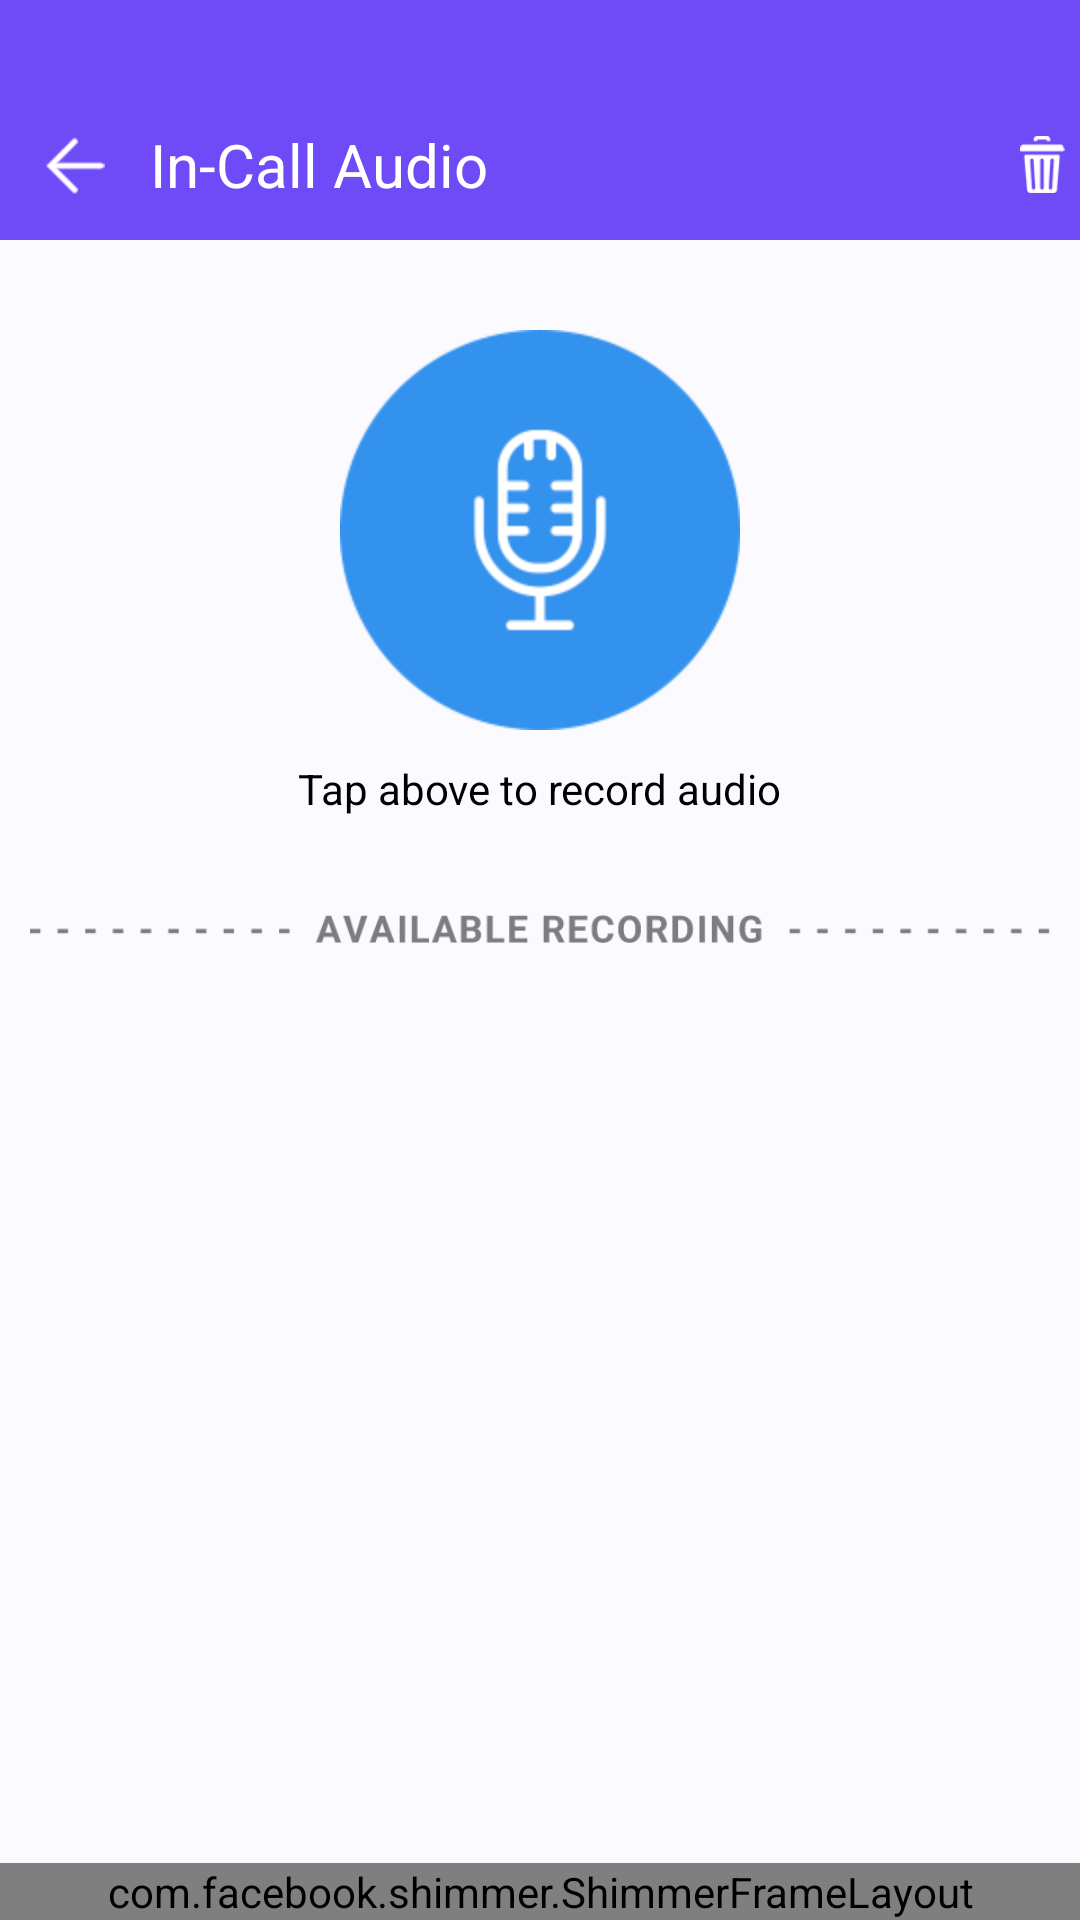

Here is an Android app screen rendered from its layout file. Give the layout XML and the strings, colors and styles it references.
<!-- AndroidManifest.xml: application theme Theme.FackCall -->
<!-- res/layout/activity_record__audio.xml -->
<?xml version="1.0" encoding="utf-8"?>
<RelativeLayout xmlns:android="http://schemas.android.com/apk/res/android"
    xmlns:app="http://schemas.android.com/apk/res-auto"
    android:id="@+id/main_layout"
    android:layout_width="match_parent"
    android:layout_height="match_parent"
    android:background="@color/background_color">

    <LinearLayout
        android:id="@+id/top_actionbar_layout"
        android:layout_width="match_parent"
        android:layout_height="@dimen/_80sdp"
        android:background="@color/colorAccent"
        android:gravity="bottom|center_vertical|clip_horizontal"
        android:orientation="horizontal">

        <LinearLayout
            android:layout_width="match_parent"
            android:layout_height="wrap_content"
            android:layout_marginBottom="@dimen/_10sdp"
            android:gravity="center_vertical"
            android:orientation="horizontal">

            <ImageView
                android:id="@+id/back_btn"
                android:layout_width="@dimen/_40sdp"
                android:layout_height="@dimen/_30sdp"
                android:layout_marginLeft="@dimen/_5sdp"
                android:background="?attr/selectableItemBackground"
                android:padding="@dimen/_5sdp"
                android:src="@mipmap/back"
                app:tint="@color/white" />

            <TextView
                android:layout_width="0dp"
                android:layout_height="wrap_content"
                android:layout_weight="1"
                android:gravity="center_vertical"
                android:paddingLeft="@dimen/_5sdp"
                android:text="@string/in_call_audio"
                android:textColor="@color/white"
                android:textSize="@dimen/_20sdp" />

            <ImageView
                android:id="@+id/delete_recording"
                android:layout_width="@dimen/_25sdp"
                android:layout_height="@dimen/_25sdp"
                android:background="?attr/selectableItemBackground"
                android:padding="@dimen/_3sdp"
                android:src="@mipmap/delete"
                app:tint="@color/white" />
        </LinearLayout>
    </LinearLayout>

    <LinearLayout
        android:id="@+id/recording_layout"
        android:layout_width="match_parent"
        android:layout_height="wrap_content"
        android:layout_below="@+id/top_actionbar_layout"
        android:layout_marginTop="@dimen/_20sdp"
        android:gravity="center"
        android:orientation="vertical">

        <ImageView
            android:id="@+id/record_imageview"
            android:layout_width="wrap_content"
            android:layout_height="wrap_content"
            android:layout_marginTop="10dp"
            android:src="@mipmap/record" />

        <LinearLayout
            android:layout_width="match_parent"
            android:layout_height="wrap_content"
            android:layout_marginTop="@dimen/_10sdp"
            android:gravity="center"
            android:orientation="vertical">

            <TextView
                android:id="@+id/recording_textview"
                android:layout_width="wrap_content"
                android:layout_height="wrap_content"
                android:text="@string/record"
                android:textColor="@color/black" />

            <Chronometer
                android:id="@+id/timer"
                android:layout_width="wrap_content"
                android:layout_height="wrap_content"
                android:layout_marginLeft="@dimen/_5sdp"
                android:textColor="@color/black"
                android:visibility="invisible" />
        </LinearLayout>

        <LinearLayout
            android:layout_width="match_parent"
            android:layout_height="wrap_content"
            android:layout_marginTop="@dimen/_10sdp"
            android:gravity="center"
            android:orientation="vertical">

            <ImageView
                android:id="@+id/record_availble"
                android:layout_width="match_parent"
                android:layout_height="wrap_content"
                android:layout_marginLeft="@dimen/_10sdp"
                android:layout_marginRight="@dimen/_10sdp"
                android:src="@mipmap/avalible_dashes"
                android:visibility="visible" />
        </LinearLayout>
    </LinearLayout>

    <TextView
        android:id="@+id/recording_availbe_or_not_txtview"
        android:layout_width="wrap_content"
        android:layout_height="wrap_content"
        android:layout_centerInParent="true"
        android:text="@string/no_recording_availible"
        android:textColor="@color/red"
        android:visibility="gone" />

    <LinearLayout
        android:layout_width="match_parent"
        android:layout_height="wrap_content"
        android:layout_above="@+id/adz_layout"
        android:layout_below="@+id/recording_layout"
        android:orientation="vertical">

        <androidx.recyclerview.widget.RecyclerView
            android:id="@+id/record_voice_recycleview"
            android:layout_width="match_parent"
            android:layout_height="wrap_content"
            android:layout_marginLeft="@dimen/_5sdp"
            android:layout_marginTop="@dimen/_5sdp"
            android:layout_marginRight="@dimen/_5sdp"
            android:scrollbars="horizontal" />
    </LinearLayout>

    <LinearLayout
        android:id="@+id/adz_layout"
        android:layout_width="match_parent"
        android:layout_height="wrap_content"
        android:layout_alignParentBottom="true"
        android:layout_marginTop="@dimen/_5sdp"
        android:orientation="vertical">

        <com.facebook.shimmer.ShimmerFrameLayout
            android:id="@+id/ad_loader"
            android:layout_width="match_parent"
            android:layout_height="match_parent"
            android:layout_centerInParent="true"
            android:visibility="visible">

            <include layout="@layout/ad_loading_animation" />
        </com.facebook.shimmer.ShimmerFrameLayout>

        <FrameLayout
            android:id="@+id/fl_adplaceholder_2"
            android:layout_width="match_parent"
            android:layout_height="wrap_content"
            android:visibility="gone" />

        <LinearLayout
            android:id="@+id/banner_container"
            android:layout_width="match_parent"
            android:layout_height="wrap_content"
            android:orientation="vertical" />
    </LinearLayout>
</RelativeLayout>
<!-- res/layout/ad_loading_animation.xml (included above) -->
<?xml version="1.0" encoding="utf-8"?>
<RelativeLayout xmlns:android="http://schemas.android.com/apk/res/android"
    android:layout_width="match_parent"
    android:layout_height="@dimen/_60sdp">

    <LinearLayout
        android:layout_width="match_parent"
        android:layout_height="wrap_content"
        android:layout_centerInParent="true"
        android:gravity="center"
        android:orientation="horizontal">

        <ImageView
            android:id="@+id/ad_app_icon"
            android:layout_width="60dp"
            android:layout_height="55dp"
            android:layout_gravity="center"
            android:layout_marginLeft="@dimen/_10sdp"
            android:adjustViewBounds="true"
            android:background="#fbe2e2" />

        <LinearLayout
            android:layout_width="match_parent"
            android:layout_height="wrap_content"
            android:layout_marginLeft="15dp"
            android:layout_marginRight="15dp"
            android:layout_weight="1"
            android:orientation="vertical">

            <TextView
                android:id="@+id/ad_headline"
                android:layout_width="wrap_content"
                android:layout_height="wrap_content"
                android:layout_marginBottom="@dimen/_5sdp"
                android:background="#f4e0e0"
                android:singleLine="true"
                android:text="asdsadasdadasdasdas"
                android:textColor="@android:color/transparent"
                android:textSize="16sp" />

            <TextView
                android:id="@+id/ad_body"
                android:layout_width="wrap_content"
                android:layout_height="@dimen/_15sdp"
                android:background="#f4e0e0"
                android:text="Bdasdasdasdasdasdasdasd BodyBody Body Body"
                android:textColor="@android:color/transparent"
                android:textSize="13sp" />
        </LinearLayout>
    </LinearLayout>

    <ImageView
        android:layout_width="wrap_content"
        android:layout_height="wrap_content"
        android:alpha="0.5"
        android:src="@mipmap/ad_icon" />
</RelativeLayout>
<!-- resources referenced by this layout -->
<resources>
  <color name="background_color">#fafaff</color>
  <color name="black">#000</color>
  <color name="colorAccent">#6f4af7</color>
  <color name="red">#d70a0d</color>
  <color name="white">#FFFFFFFF</color>
  <dimen name="_10sdp">10dp</dimen>
  <dimen name="_15sdp">15dp</dimen>
  <dimen name="_20sdp">20dp</dimen>
  <dimen name="_25sdp">25dp</dimen>
  <dimen name="_30sdp">30dp</dimen>
  <dimen name="_3sdp">3dp</dimen>
  <dimen name="_40sdp">40dp</dimen>
  <dimen name="_5sdp">5dp</dimen>
  <dimen name="_60sdp">60dp</dimen>
  <dimen name="_80sdp">80dp</dimen>
  <!-- mipmap ad_icon: png bitmap (mipmap-hdpi, 1028 bytes) -->
  <!-- mipmap avalible_dashes: png bitmap (mipmap-hdpi, 2034 bytes) -->
  <!-- mipmap back: png bitmap (mipmap-hdpi, 467 bytes) -->
  <!-- mipmap delete: png bitmap (mipmap-hdpi, 724 bytes) -->
  <!-- mipmap record: png bitmap (mipmap-hdpi, 6674 bytes) -->
  <string name="in_call_audio">In-Call Audio</string>
  <string name="no_recording_availible">No Recording Available</string>
  <string name="record">Tap above to record audio</string>
  <style name="Theme.FackCall" parent="Theme.MaterialComponents.NoActionBar">
          
          <item name="colorPrimary">@color/purple_500</item>
          <item name="colorPrimaryVariant">@color/purple_700</item>
          <item name="colorOnPrimary">@color/white</item>
          
          <item name="colorSecondary">@color/teal_200</item>
          <item name="colorSecondaryVariant">@color/teal_700</item>
          <item name="colorOnSecondary">@color/black</item>
          
          <item name="android:statusBarColor" tools:targetApi="l">?attr/colorPrimaryVariant</item>
          
      </style>
  <color name="purple_500">#FF6200EE</color>
  <color name="purple_700">#FF3700B3</color>
  <color name="teal_200">#FF03DAC5</color>
  <color name="teal_700">#FF018786</color>
</resources>
